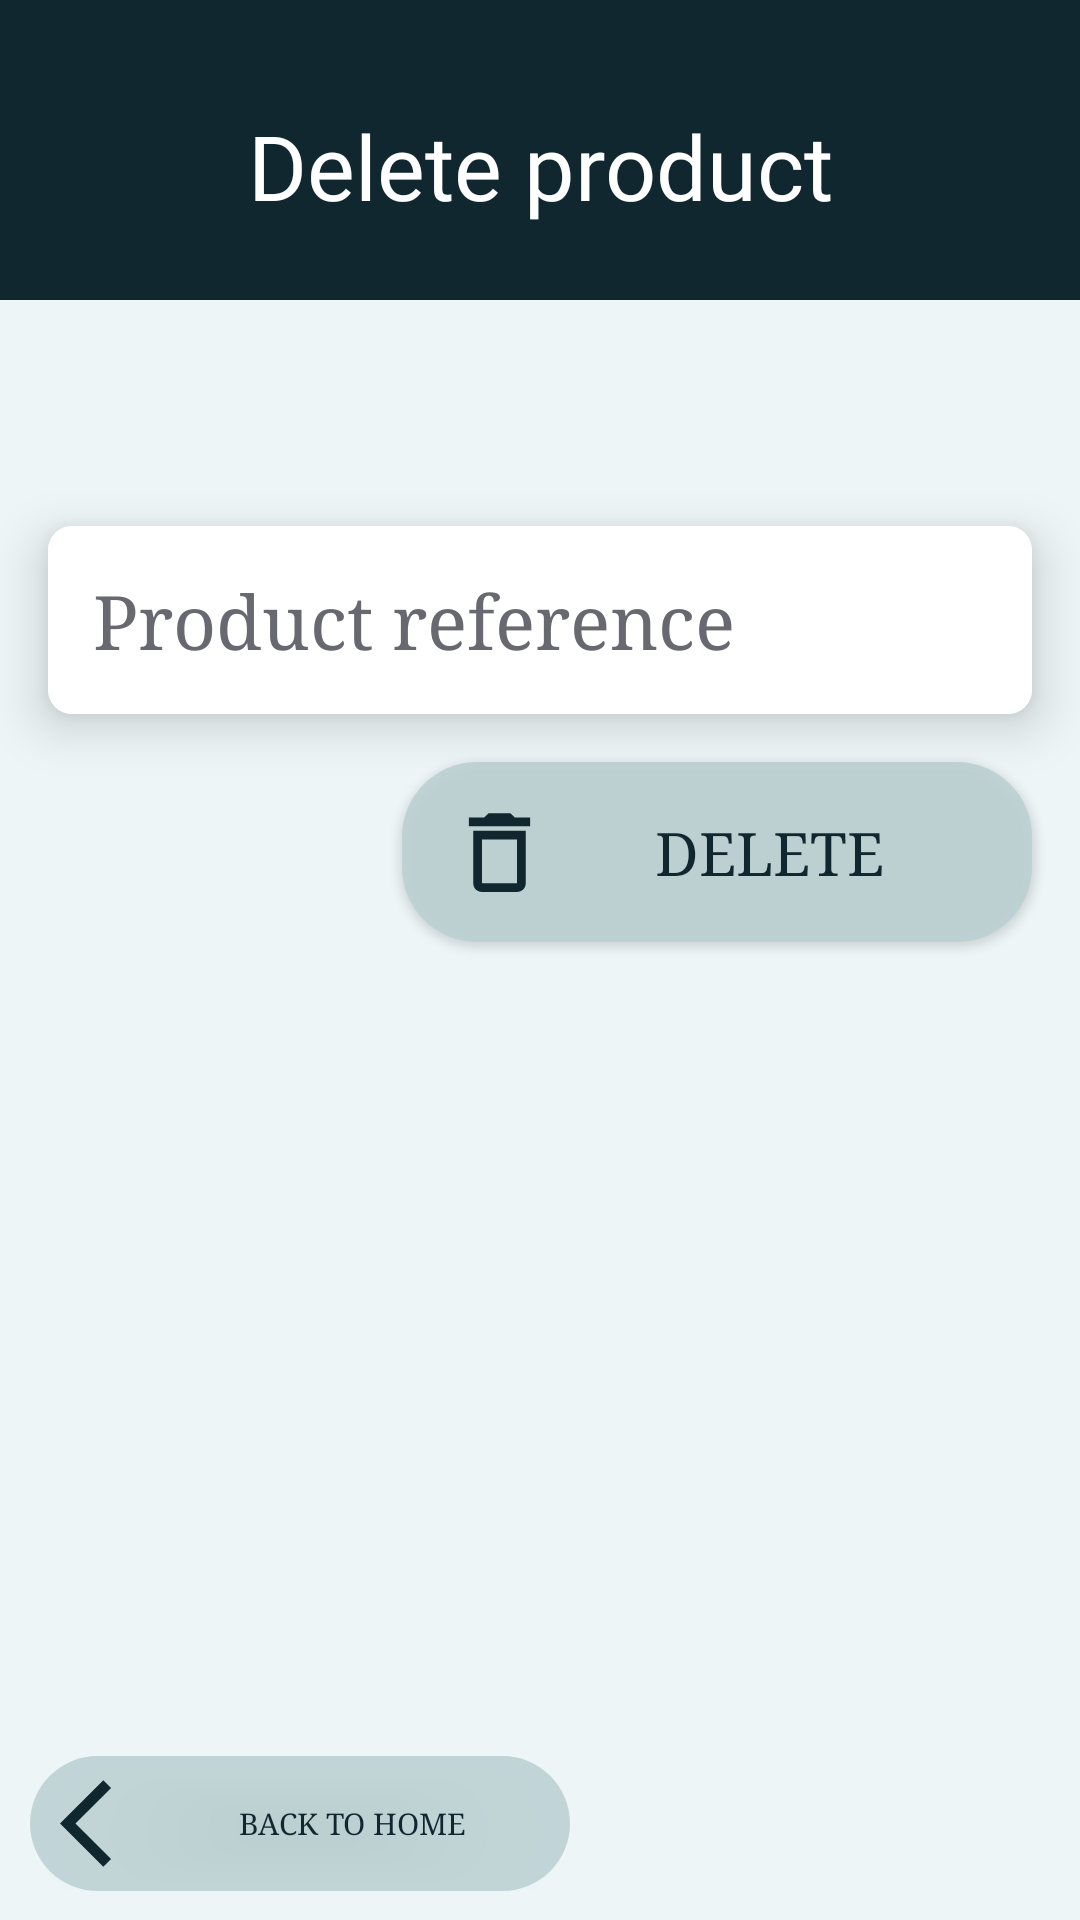

Reconstruct the res/layout file that produces this screen, plus the resources it refers to.
<!-- AndroidManifest.xml: application theme Theme.GestProd -->
<!-- res/layout/activity_delete_product.xml -->
<?xml version="1.0" encoding="utf-8"?>
<androidx.constraintlayout.widget.ConstraintLayout xmlns:android="http://schemas.android.com/apk/res/android"
    xmlns:app="http://schemas.android.com/apk/res-auto"
    xmlns:tools="http://schemas.android.com/tools"
    android:layout_width="match_parent"
    android:layout_height="match_parent"
    android:background="@color/lighter_blue"
    tools:context=".view.DeleteProductActivity">

    <androidx.constraintlayout.widget.Guideline
        android:id="@+id/guideline"
        android:layout_width="wrap_content"
        android:layout_height="wrap_content"
        android:orientation="horizontal"
        app:layout_constraintGuide_percent="0.9" />

    <View
        android:id="@+id/view2"
        android:layout_width="match_parent"
        android:layout_height="100dp"
        android:background="@color/blue_v2"
        app:layout_constraintEnd_toEndOf="parent"
        app:layout_constraintHorizontal_bias="1.0"
        app:layout_constraintStart_toStartOf="parent"
        app:layout_constraintTop_toTopOf="parent" />

    <TextView
        android:id="@+id/tvTitle"
        android:layout_width="match_parent"
        android:layout_height="wrap_content"
        android:layout_marginTop="35dp"
        android:fontFamily="@font/black_ops_one"
        android:gravity="center"
        android:text="@string/delete_product_activity_title"
        android:textColor="@color/white"
        android:textSize="30sp"
        app:layout_constraintEnd_toEndOf="parent"
        app:layout_constraintStart_toStartOf="parent"
        app:layout_constraintTop_toTopOf="parent" />

    <androidx.cardview.widget.CardView
        android:id="@+id/cardReference"
        android:layout_width="0dp"
        android:layout_height="wrap_content"
        android:layout_marginStart="16dp"
        android:layout_marginTop="100dp"
        android:layout_marginEnd="16dp"
        app:cardBackgroundColor="@color/white"
        app:cardCornerRadius="8dp"
        app:cardElevation="10dp"
        app:layout_constraintEnd_toEndOf="parent"
        app:layout_constraintStart_toStartOf="parent"
        app:layout_constraintTop_toBottomOf="@id/tvTitle">

        <EditText
            android:id="@+id/etReference"
            android:layout_width="match_parent"
            android:layout_height="match_parent"
            android:background="@color/white"
            android:fontFamily="serif"
            android:hint="@string/et_reference_hint"
            android:padding="15dp"
            android:textColor="@color/gray"
            android:textColorHint="@color/light_gray"
            android:textSize="25sp" />

    </androidx.cardview.widget.CardView>


    <Button
        android:id="@+id/btnDelete"
        android:layout_width="210dp"
        android:layout_height="60dp"
        android:layout_marginStart="16dp"
        android:layout_marginTop="16dp"
        android:layout_marginEnd="16dp"
        android:background="@drawable/button_shape"
        android:drawableLeft="@drawable/delete_icon"
        android:fontFamily="serif"
        android:padding="15dp"
        android:text="@string/delete_product"
        android:textColor="@color/blue_v2"
        android:textSize="20sp"
        app:layout_constraintEnd_toEndOf="parent"
        app:layout_constraintHorizontal_bias="1.0"
        app:layout_constraintStart_toStartOf="parent"
        app:layout_constraintTop_toBottomOf="@id/cardReference" />


    <GridLayout
        android:id="@+id/gridLayout"
        android:layout_width="match_parent"
        android:layout_height="65dp"
        android:alignmentMode="alignMargins"
        android:columnCount="2"
        android:padding="10dp"
        android:rowCount="1"
        app:layout_constraintBottom_toBottomOf="parent"
        app:layout_constraintEnd_toEndOf="parent"
        app:layout_constraintTop_toBottomOf="@+id/guideline"
        app:layout_constraintVertical_bias="0.976">

        <Button
            android:id="@+id/btnGoHome"
            android:layout_width="180dp"
            android:layout_height="match_parent"
            android:background="@drawable/button_shape"
            android:drawableLeft="@drawable/arrow_back_icon"
            android:fontFamily="serif"
            android:padding="10dp"
            android:text="@string/back_to_home"
            android:textColor="@color/blue_v2"
            android:textSize="10sp" />

    </GridLayout>

</androidx.constraintlayout.widget.ConstraintLayout>
<!-- resources referenced by this layout -->
<resources>
  <color name="blue_v2">#102730</color>
  <color name="gray">#101114</color>
  <color name="light_gray">#676870</color>
  <color name="lighter_blue">#FFEDF5F6</color>
  <color name="white">#FFFFFFFF</color>
  <!-- drawable arrow_back_icon (drawable) -->
  <vector xmlns:android="http://schemas.android.com/apk/res/android" android:autoMirrored="true" android:height="35dp" android:tint="#102730" android:viewportHeight="24" android:viewportWidth="24" android:width="35dp">
        
      <path android:fillColor="@android:color/white" android:pathData="M11.67,3.87L9.9,2.1 0,12l9.9,9.9 1.77,-1.77L3.54,12z"/>
      
  </vector>
  <!-- drawable button_shape (drawable) -->
  <?xml version="1.0" encoding="utf-8"?>
  <shape xmlns:android="http://schemas.android.com/apk/res/android">
      <solid android:color="@color/light" />
      <corners android:radius="25dp"/>
  </shape>
  <!-- drawable delete_icon (drawable) -->
  <vector xmlns:android="http://schemas.android.com/apk/res/android" android:height="35dp" android:tint="#102730" android:viewportHeight="24" android:viewportWidth="24" android:width="35dp">
        
      <path android:fillColor="@android:color/white" android:pathData="M6,19c0,1.1 0.9,2 2,2h8c1.1,0 2,-0.9 2,-2L18,7L6,7v12zM8,9h8v10L8,19L8,9zM15.5,4l-1,-1h-5l-1,1L5,4v2h14L19,4z"/>
      
  </vector>
  <string name="back_to_home">Back to Home</string>
  <string name="delete_product">Delete</string>
  <string name="delete_product_activity_title">Delete product</string>
  <string name="et_reference_hint">Product reference</string>
  <style name="Theme.GestProd" parent="Base.Theme.GestProd" />
  <color name="light">#DDBBD0D3</color>
  <style name="Base.Theme.GestProd" parent="Theme.AppCompat.DayNight.NoActionBar">
          
          
      </style>
</resources>
